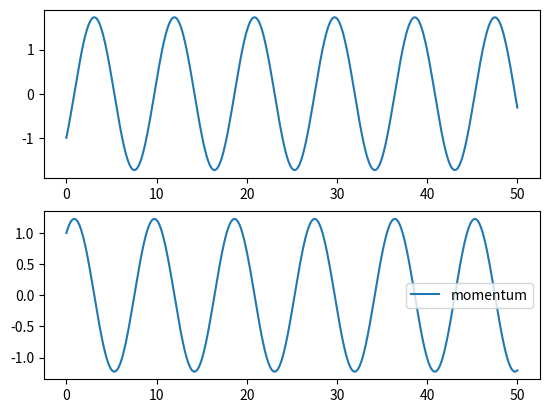

Source code (Python):

import numpy as np
import matplotlib.pyplot as plt
from scipy.integrate import odeint
#plt.ion()

m = 1.0
# solve the system dx/dt = p/m, dp/dm = -dV for h.o.

def f(y, t):
        xi = y[0]
        pi = y[1]
        # the model equations (see Munz et al. 2009)
        f0 = pi/m
        f1 = -0.5*xi 
        return [f0, f1]

# initial conditions
x0 = -1.0                  # initial zombie population
p0 = 1.0               # initial death population
y0 = [x0, p0]       # initial condition vector
t  = np.linspace(0, 50., 1000)   # time grid

# solve the DEs
soln = odeint(f, y0, t)
x = soln[:, 0]
p = soln[:, 1]

# plot results
plt.figure()
plt.subplot(211)
plt.plot(t, x, label='position')
plt.subplot(212)
plt.plot(t, p, label='momentum')
#plt.xlabel('Days from outbreak')
#plt.ylabel('Population')
#plt.title('Zombie Apocalypse - No Init. Dead Pop.; No New Births.')
plt.legend(loc=0)

plt.show()
